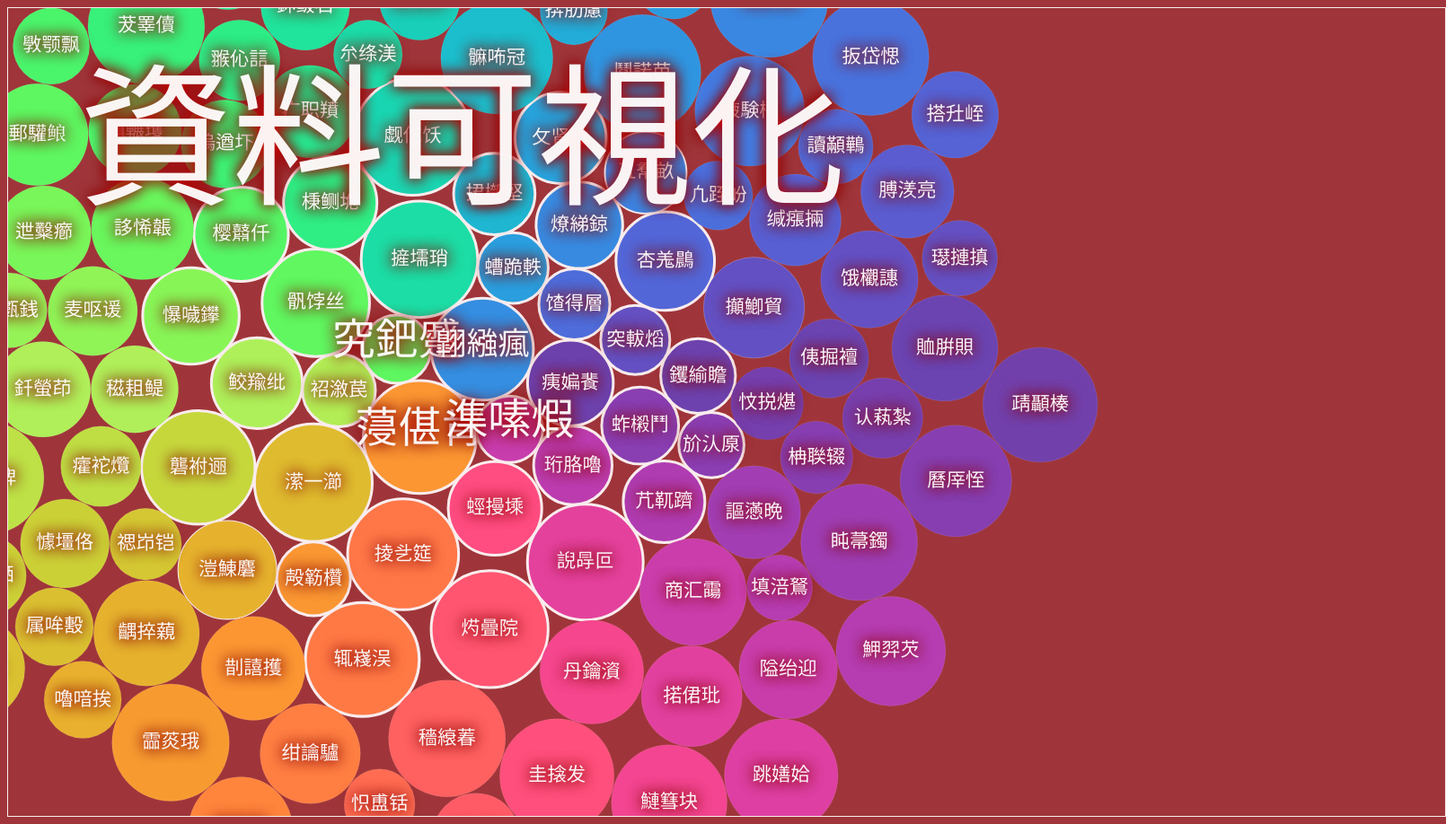
D3 v4 page, settled after 480 driven frames (8 s of simulated time); the page loaded 1 data file(s).



    var dataset;

    d3.csv("data.csv", function(d) {
      return {
        'num': d.序號,
        'class': d.班級,
        'id':d.學號,
        'name':d.姓名,
        'account' :d['GitHub_帳號'], 
        'hw1': +d.作業一,
        'hw2': +d.作業二,
        'hw3': +d.作業三,
        'hw4': +d.作業四,
        'hw5': +d.作業五,
        'hw6': +d.作業六,
        'hw7': +d.作業七,
        'hw8': +d.作業八,
        'hw9': +d.作業九,
        'hw10': +d.作業十
      };
    }, function(error, rows) {
      if (error) {
        console.log('oh no');
      } else {
        dataset = rows;
        render();
      }
    });

    var cgx = 512;
    var cgy = 256;

    function render(){

      var svg = d3.select("svg"),
          width = +svg.attr("width"),
          height = +svg.attr("height"),
          size = Math.max(width, height);

      let myScale = d3.scaleLinear()
        .domain([-3, 3])
        .rangeRound([1, 12]);

      var color = d3.scaleSequential(d3.interpolateRainbow)
        .domain([0, 2 * Math.PI]);

      var sumScores = dataset.map(d => d.hw1 + d.hw2 + d.hw3 + d.hw4 + d.hw5 + d.hw6 + d.hw7 + d.hw8 + d.hw9 + d.hw10);

      var circles = d3.packSiblings(sumScores
        .map(d3.randomUniform(36, 66))
        .map(function(r, i) { return { r: r, sumScore: sumScores[i] }; }))
        .filter(function(d) { return -1500 < d.x && d.x < 1500 && -960 < d.y && d.y < 960; });

      svg
        .data(['資料可視化'])
        .append("a")
        .attr("xlink:href", './syllabus/index.html')
        .append("text")
        .attr("x", function(d) { cgx += Math.random()*200; return cgx - 448; })
        .attr("y", function(d) { cgy += Math.random()*200; return cgy - 128; })
        .text(function(d) { return d; });

      svg
        .select("g")
        .selectAll("circle")
        .data(circles)
        .enter()
          .append("a")
          .append("circle")
          .style("fill", function(d) { return color(d.angle = Math.atan2(d.y, d.x)); })
          .attr("cx", function(d) { return Math.cos(d.angle) * (size / Math.SQRT2 + 30); })
          .attr("cy", function(d) { return Math.sin(d.angle) * (size / Math.SQRT2 + 30); })
          .attr("r", function(d) { return d.r - 0.25; })
          .on("mouseover", function(d) {
            var xPosition = Math.round(d3.mouse(this)[0]) + 500;
            var yPosition = Math.round(d3.mouse(this)[1]) + 480;

            d3.select("#tooltip")
              .style("left", xPosition + "px")
              .style("top", yPosition + "px")
              .select("#value")
              .text('Total Score: ' + d.sumScore.toFixed(2));

            d3.select("#tooltip").classed("hidden", false);
          })
          .on("mouseout", function() {
            d3.select("#tooltip").classed("hidden", true);
          })
        .transition()
          .ease(d3.easeCubicOut)
          .delay(function(d) { return Math.sqrt(d.x * d.x + d.y * d.y) * 10; })
          .duration(1000)
          .attr("cx", function(d) { return d.x; })
          .attr("cy", function(d) { return d.y; })
        .transition()
          .ease(d3.easeElasticInOut.amplitude(10).period(0.3))
          .delay(function(d) { return Math.sqrt(d.x * d.x + d.y * d.y) * 10; })
          .duration(1000)
          .style("stroke-width", '3px');

      svg
        .select("g")
        .selectAll("text")
        .data(circles)
        .enter()
          .append("text")
          .attr("x", 1600)
          .attr("y", 0)
          .text(function(d,i){
            if (i < dataset.length)
              return dataset[i].name;
            else
              return String.fromCharCode(getRandomInt(19968, 40959));
          })
        .transition()
          .ease(d3.easeCubicOut)
          .delay(function(d) { return Math.sqrt(d.x * d.x + d.y * d.y) * 10; })
          .duration(1000)
          .attr("x", function(d) { return d.x; })
          .attr("y", function(d) { return d.y + 6; })
        .transition()
          .ease(d3.easeElasticOut)
          .delay(function(d) { return Math.sqrt(d.x * d.x + d.y * d.y) * 60; })
          .duration(1000)
          .style("font-size", '36pt')
        .transition()
          .ease(d3.easeQuadIn)
          .delay(function(d) { return Math.sqrt(d.x * d.x + d.y * d.y) * 10; })
          .duration(3000)
          .style("font-size", '16pt');
    }

    function getRandomInt(min, max) {
      min = Math.ceil(min);
      max = Math.floor(max);
      return Math.floor(Math.random() * (max - min) + min);
    }

  

### data: data.csv
?序號, 班級, 學號, 姓名, GitHub 帳號, 作業一, 作業二, 作業三, 作業四, 作業五, 作業六, 作業七, 作業八, 作業九, 作業十
1, 資工碩一, 112598129, 究鈀蹙, cz8mttn15, 8, 5, 8, 3, 4, 0, 0, 0, 3, 1
2, 資工一, 112591145, 翺繈瘋, 5y2m2fgrdq, 4, 6, 8, 6, 4, 6, 9, 4, 1, 7
3, 資工一, 112591455, 蓡偡肯, kg9h81izkaj, 8, 1, 1, 3, 6, 1, 7, 2, 7, 7
4, 資工碩一, 112598498, 摌壖琑, entte2ntsk, 7, 0, 1, 3, 8, 1, 1, 1, 6, 9
5, 資工二, 111591477, 潗嗉煆, b6hh63xa5c, 6, 7, 1, 9, 5, 1, 8, 4, 7, 5
6, 資工四, 109591765, 螬跪軼, bap3ycjc7, 2, 2, 4, 8, 8, 9, 9, 4, 3, 6
7, 資工二, 111591002, 袑漵苠, wb99730b26k, 1, 6, 9, 4, 2, 7, 8, 2, 2, 9
8, 電資資安碩二, 111C53160, 骪饽丝, b90b5qmds7, 6, 0, 8, 1, 6, 1, 9, 3, 3, 2
9, 電資AI碩二, 111C52635, 痍媥餥, bj7lnfhrdv, 7, 8, 7, 3, 5, 8, 5, 3, 3, 3
10, 資工二, 111591822, 馇得層, 30gor8661ph, 3, 7, 5, 0, 4, 2, 1, 5, 9, 2
11, 資工二, 111591665, 蛵摱塖, q82yypnx4y, 0, 7, 9, 3, 4, 5, 8, 3, 4, 6
12, 電資資安碩二, 111C53056, 捃槬堅, 2f5jv5sbfng, 5, 3, 3, 3, 5, 8, 2, 3, 5, 9
13, 資工一, 112591330, 潆一瀄, anredpufg8, 0, 8, 8, 8, 2, 7, 8, 1, 4, 2
14, 資工一, 112591665, 棅鲗垝, b15futj5bv, 7, 7, 0, 1, 6, 5, 8, 5, 4, 4
15, 資工二, 111591362, 珩胳嚕, ysc1v253k6, 5, 3, 3, 4, 2, 9, 5, 7, 0, 2
16, 資工三, 110591755, 燎綈鍄, juukv7225c, 4, 5, 8, 4, 8, 8, 7, 3, 8, 5
17, 資工四, 109591816, 鲛羭纰, ldo7z21vsw, 1, 4, 4, 6, 0, 7, 0, 2, 8, 3
18, 資工碩一, 112598698, 突軷熖, a53uo8b277, 0, 2, 7, 0, 4, 5, 0, 1, 3, 3
19, 資工四, 109591631, 誽冔叵, vg7dxivfcy, 7, 4, 3, 8, 0, 0, 7, 5, 6, 7
20, 資工碩一, 112598104, 掕乧筵, 05t0eaqini, 9, 3, 5, 2, 7, 5, 1, 4, 9, 0
21, 資工四, 109591207, 攵肾勫, pqb7g2taa9g, 4, 9, 4, 0, 9, 9, 4, 1, 4, 3
22, 電資AI碩一, 112C52912, 觑仡饫, dynx9mvdv3, 9, 9, 7, 6, 7, 5, 2, 5, 2, 5
23, 資工三, 110591848, 礱袝逦, gdyc5ufx3f, 7, 5, 2, 3, 3, 5, 9, 6, 1, 1
24, 資工一, 112591950, 蚱樧鬥, 0iz0gltdj8, 5, 7, 2, 4, 4, 8, 6, 8, 4, 4
25, 資工碩一, 112598205, 杏羗鷐, 51ik6cul03, 1, 8, 6, 0, 1, 2, 5, 2, 3, 3
26, 資工碩二, 111598853, 钁緰瞻, fek4pkv893, 1, 3, 7, 7, 6, 5, 5, 1, 1, 7
27, 創新AI碩一, 112C71362, 樱鼘仟, jktxka1quwk, 0, 1, 7, 7, 3, 8, 1, 1, 1, 1
28, 電資AI碩一, 112C52581, 懪噦鑻, 0thov0gfr9, 6, 7, 7, 7, 9, 0, 0, 1, 8, 9
29, 創新AI碩一, 112C71594, 髍咘冠, gtqaw88u90h, 5, 0, 6, 1, 8, 9, 5, 4, 9, 5
30, 資工碩一, 112598051, 烵曡院, xxcgjrhnti, 3, 9, 1, 4, 7, 6, 2, 4, 2, 5
31, 創新AI碩二, 111C71235, 芁靰躋, y3u6c882sg, 5, 5, 1, 8, 0, 6, 3, 1, 4, 1
32, 電資AI碩二, 111C52625, 殸簕欑, 6zpib3fgh7, 2, 1, 5, 5, 6, 0, 5, 3, 1, 8
33, 創新AI碩二, 111C71539, 疒职羵, jcfhi56639, 1, 8, 2, 4, 0, 1, 7, 7, 5, 7
34, 資工四, 109591635, 彐帬畝, wzhcpat6y6, 2, 1, 5, 6, 7, 2, 0, 7, 4, 1
35, 資工二, 111591281, 攧鯽貿, eg9uysp0xq, 1, 0, 3, 5, 8, 1, 4, 8, 3, 1
36, 資工二, 111591266, 鬩諾芭, c0ksdf4n15, 6, 1, 5, 1, 9, 3, 0, 7, 4, 7
37, 電資AI碩一, 112C52412, 摀遒圷, g46w0ante1, 8, 6, 6, 3, 6, 7, 9, 8, 2, 2
38, 創新AI碩二, 111C71632, 稵耝鳀, hg7c2w0pf8k, 5, 8, 6, 0, 2, 0, 3, 4, 3, 0
39, 資工一, 112591080, 斺汄厡, ho3wgg8phx, 4, 5, 6, 5, 2, 1, 9, 2, 1, 7
40, 資工碩二, 111598760, 溰鯟麏, xzlcr7779d, 9, 0, 6, 5, 9, 4, 6, 8, 7, 0
41, 資工一, 112591247, 辄嶘洖, lb0jit95bc, 6, 4, 4, 5, 5, 5, 5, 5, 8, 9
42, 電資AI碩二, 111C52758, 穡縗萶, 9323rqqagv, 5, 5, 8, 1, 1, 1, 5, 6, 2, 7
43, 資工四, 109591006, 誃悕韔, 49aem9uqiy, 0, 8, 0, 8, 1, 3, 8, 0, 7, 5
44, 資工二, 111591005, 厼绦渼, o15noxqmrn, 8, 7, 2, 9, 1, 1, 3, 6, 4, 2
45, 電資資安碩二, 111C53818, 凢跮岎, xwk1qsxubt, 1, 2, 1, 0, 2, 2, 6, 2, 0, 8
46, 電資AI碩一, 112C52938, 轰哲酑, 6ylyps6wxa, 2, 0, 3, 8, 2, 7, 2, 9, 5, 7
47, 電資資安碩二, 111C53535, 商汇霷, 6g8isa4zhig, 3, 0, 8, 3, 6, 0, 6, 1, 5, 5
48, 資工二, 111591827, 捹肋藘, j39axc5qho, 2, 9, 5, 8, 2, 8, 7, 2, 8, 7
49, 資工三, 110591643, 丹鑰澬, 5vvy8r5hkh, 6, 5, 2, 1, 4, 8, 0, 9, 1, 5
50, 資工碩一, 112598895, 忟捝煁, 8fxa2g4b7rg, 8, 3, 5, 6, 1, 0, 3, 0, 4, 5
51, 電資AI碩一, 112C52307, 齻輾瓁, c1prcrpe9m, 7, 3, 6, 5, 5, 7, 0, 0, 6, 3
52, 資工碩二, 111598770, 缄瘬掚, 7h6ih7p8h5, 2, 7, 2, 7, 7, 8, 8, 6, 0, 1
53, 資工三, 110591945, 謳懣晩, pk9n4yme9r, 6, 9, 1, 3, 1, 7, 7, 2, 4, 3
54, 資工二, 111591079, 侇掘襢, req2d7mqy9i, 2, 1, 6, 4, 1, 1, 4, 1, 6, 5
55, 創新AI碩一, 112C71456, 剒譆擭, kg8ya0hrar, 2, 9, 3, 0, 0, 7, 7, 2, 5, 0
56, 資工一, 112591050, 翭伈誩, uj6j6oc3mw, 0, 2, 5, 6, 0, 6, 7, 3, 7, 8
57, 資工四, 109591888, 麦呕谖, 2jcqondie3, 0, 1, 8, 7, 7, 7, 0, 8, 3, 2
58, 資工一, 112591315, 旇験檷, pcqokvqpk5, 7, 5, 1, 3, 2, 6, 2, 0, 3, 0
59, 資工一, 112591058, 鈢鲅石, 0ql1qyv1yj, 1, 9, 3, 8, 2, 5, 6, 3, 5, 5
60, 電資資安碩二, 111C53552, 禗岇铠, cb7jkzfwd5h, 8, 0, 1, 8, 7, 1, 0, 6, 0, 2
... 60 more rows